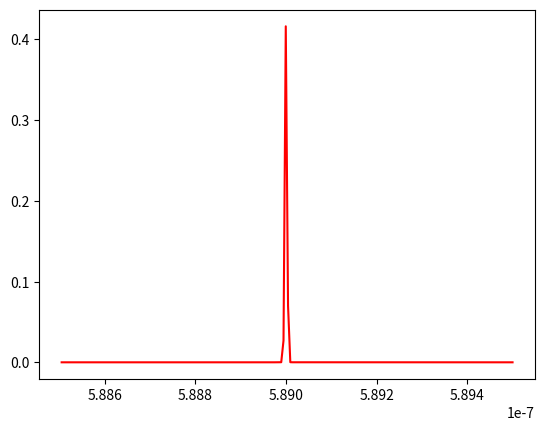

Here is the Python script that generated this plot:
from scipy.special import wofz
import numpy as np
import matplotlib.pyplot as plt
import math

def voigt(x,y):  #Fojtova funkcija  
    z = x + 1j*y
    w = wofz(z).real
    return w

e=1.60217657e-19 #elementarno naelektrisanje [C]
eV=1.60217657e-19 #eV u J
AU=149597871000 #Astronomska jedinica [m]
Na=6.02*1e+23 #Avogadrov broj
M=23*1e-3 #molarna masa Na [kg/mol]
me=9.1e-31 #masa elektrona[kg]
T=300  #temperatura [K]
Rk=0.1*AU #poluprecnik kome[m] 
k=1.38*10e-23 #Bolcmanova konst [J\K]    
dE=3.37*1e-19 # razlika energetskih stanja 3p i 3s, povezana sa talasnom duzinom [J] 
R=Na*k #Univerzalna gasna konstanta [J/(molK)]
L0=589e-9 #talasna duzina [m]
h=6.63*1e-34 #Plankova konstanta [Js]
c=299792458 #brzina svetlosti [m/s]
A=6.14e+7 #Ajnstajnov koef za verovatnocu spontane emisije[s^-1] (To smo nasli na Nistu (AKO JE TO, TO))
g0=1 # statisticka tezina 3s orbitale (s)
g1=3 # statisticka tezina 3p orbitale (px,py,pz)
V0=c/L0 #centralna frekvencija [s^-1]
Tef=5777 #efektivna temperatura Sunca [K]
#Ejon=495.8e+3   #energija prve jonizacije [J/mol]

a=[0]*6 #niz koef za NaI
b=[0]*6 #niz koef za NaII
#koeficijenti aproksimativne polinomne funkcije za izracunavanje particione f-je

a[0]=-2.60507178e+3
a[1]=1.71419244e+3
a[2]=-4.50632658e+2
a[3]=5.91751503e+1
a[4]=-3.88164070e+0
a[5]=1.01752936e-1

b[0]=-3.68868193e-6
b[1]=2.28941495e-6
b[2]=-5.66767833e-7
b[3]=6.99552282e-8
b[4]=-4.30495956e-9
b[5]=1.05668164e-10

Ro=600 #Gustina komete [kg/m^3]
Rn=3e4 #poluprecnik jezgra [m]
vt=4500 # termalna brzina gasa [m/s]
vp=26600 #outflow brzina hidrodinamicka [m/s]
Mh=0.001 #Molaena masa vodonika [kg/mol]
#ld=147e6 #duzina cerke [m] 
#lp=147e4 #duzina roditelja [m]
ld=449e3
lp=147e5 


aNa=22.989769 #atomska masa Na [a.j.m.]
aH=1.00794 #atomska masa H [a.j.m.]
ao=5.3e-11 #Bohrov radijus [m]
Eh=13.6 #Energija jonizacije vodonika [eV]
Ei=5.1390767 #Energija I jonizacije Na [eV]
E0=-Ei*eV #energija 3s orbitale [J]  (ODOKATIVNO)
E1=E0+2.1044*eV #energija 3p orbirale [J]
Zr=1 #Jonizaciono stanje emitera/NaI, Z=1
l0=0 #orbitalni broj za s
l1=1 #orbitalni broj za p
Eh1=10.19880570432 #Korigovan energija(NIST) za prvo pobudjeno stanje HI(2p) J= 1/2
Eh2=10.19885106866 #____,,___ J=3/2
Jh1=1/2 #NIST sluzi za g
Jh2=3/2 #NIST sluzi za g

nh = 10e19 #broj atoma vodonika po m^3
#nna = pow(10,-5.82)*nh #koncentracija atoma natrijuma
nnajonizovani = 0

dL = 5*1e-12 #od centralne talasne duzine[m]
L = L0-dL  #druga talasna duzina [m]

S=1/2

def part_funk(a,T):  #izracunavanje part f-je
    K=0
    for i in range(6):
        K += a[i]*pow(np.log(T),i) 
    Z = np.exp(K) 
    return Z
	
"""def kon(r):  #koncentracija Na opada eksponencijalno sa poluprecnikom kome
    konc=nna*math.exp(-10*r/Rk)
    return konc"""

def kon_Na_jezgro(Ro): #koncentracija Na u jezgru, sastav kao u Suncu
    mh=0.71*Ro*(4/3)*(Rn**3)*np.pi
    nh=(mh*Na/Mh)/((4/3)*(Rn**3)*np.pi)
    nna=pow(10,-5.82)*nh
    return nna
	
def kon_Na_koma(r):  #koncentracija Na Haserov model, u komi
    Q=4*np.pi*Rn*Rn*kon_Na_jezgro(Ro)*vp
    #Q=1e+28  
    Dr=r-Rn
    konc=(Q*ld*(np.exp(-Dr/lp)-np.exp(-Dr/ld)))/(4*np.pi*vt*r*r*(lp-ld))
    return konc
	
def vd_vals(n):
    mi= 1/aNa + 1/aH
    gh1=2*Jh1+1 #statisticke tezine za vodonik
    gh2=2*Jh2+1
    Ep=(Eh1*gh1+Eh2*gh2)/(gh1+gh2)
    np_vals=Zr*((Eh/np.abs(E1/eV))**1/2)
    ns_vals=Zr*((Eh/np.abs(E0/eV))**1/2)
    Rs=((ns_vals**2)/2)*(5*ns_vals**2+1-3*l0*(l0+1)) #3s
    Rs=Rs**2
    Rp=((np_vals**2)/2)*(5*np_vals**2+1-3*l1*(l1+1)) #3p
    Rp=Rp**2
    Red=Rp**2-Rs**2 #to je na kvadrat
    alfa=(9/2)*math.pow(ao,3)*math.pow((3*Eh)/(4*Ep),2)
    w=(8.18e-12)*L0*L0*math.pow(alfa*Red,2/5)*math.pow(T*mi,3/10)*n
    return w
	
def kon_H_koma(dr):
    Nh=0
    r1=Rk
    broj=br_ljuspica - 1
    for i in range(broj):
        r2=r1-dr
        dVlj=((4*np.pi)/3)*(r1**3-r2**3)
        nh=kon_Na_koma(r1)*math.pow(10,5.82)
        Nh+=nh*dVlj
        r1=r1-dr
    dVlj=((4*np.pi)/3)*(r1**3)
    nh=kon_Na_koma(r1)*math.pow(10,5.82)
    Nh+=nh*dVlj	
    Vk=(4*np.pi*(Rk**3))/3 #zapremina kome
    nh=Nh/Vk
    return nh
	

def MaxBol(T,r): #koncentracija Na u osnovnom 3s stanju (n0) na rastojanju r od kome         
    NaI = kon_Na_koma(r)
    Z = part_funk(a,T)
    Er=5.1390767*eV #energija 3s za Natrijum, mora minus da bude
    n0 = (NaI*g0*np.exp(-Er/(k*T)))/Z
    return n0	

def ajnstajnB(A): # za A(koef emisije) vraca B (Ajnstajnov koef apsorpcije za verovatnocu prelaza (3s-3p)[m^3s^-2J^-1])
    B=(L0**3*A*g1)/(8*np.pi*h*c*g0)
    return B

def Dopl_sirina(T): #Doplerova sirina u funkciji of temperature
    Dopler=np.sqrt(2*R*T/M)/L0
    return Dopler
	
def koef_aps(V,T,r):
    B = ajnstajnB(A)
    konc_aps = n0 = MaxBol(T,r)
    Dopler = Dopl_sirina(T)	
    apsor = ((B*n0*h*V)/(4*np.pi*Dopler))*Fojtov_profil(V)
    return apsor    
	
br_ljuspica = 1000
dr = Rk/br_ljuspica #koma je podeljena na 10000 ljuspica
print(vd_vals(nh))

		
def opt_dub(d,V,T): #opticka dubina za nehomogenu komu
   r1 = Rk
   suma_opt = 0
   broj = br_ljuspica - 1 - math.floor(d/dr)
   for i in range(broj):
       r2 = r1 - dr
       ds = np.sqrt(r1*r1 - d*d) - np.sqrt(r2*r2 - d*d)
       suma_opt += koef_aps(V,T,r1)*ds
       r1 = r2
   ds = np.sqrt(r1*r1 - d*d)
   suma_opt += koef_aps(V,T,r1)*ds
   suma_opt *= 2	
   return suma_opt

#def poc_intez(V,T): #pocetni intezitet preko plankove fje
#    plank=(2*h*V*V*V)/(c*c*(np.exp((h*V)/(k*T))-1))
#    return plank

#V2=5.0901e14 #588
#V1=V0-(V2-V0) #590
#dV=(V2-V1)/100

N_tacaka = 200

V1 = c/(589.5e-9)
V2 = c/(588.5e-9)
dV = (V2 - V1)/N_tacaka

def izlazni(V):
    tau = opt_dub(d,V,T) #2*Rk*koef_aps(V,T,Rk)   
    q = S*(1-np.exp(-tau))
    return q
	
def FWHM_G(T): #sirina na polovini max visine Gausa
    gamma_G=Dopl_sirina(T)  #scale parametar za Gausa
    Gg=2*np.sqrt(np.log(2))*gamma_G
    return Gg
# SAMO PRIRODNO SIRENJE!!!!!!!!!!!!! POSLE UBACITI STARKOVO I/ILI VAN DER WALSOVO SIRENJE USLED PRITISKA
def FWHM_L(L0): #sirina na polovini max visine Lorenca 
    gamma_L=A  #scale parametar za Lorenca, Rutten (3.45) 
    Gl=gamma_L/(2*np.pi)
    return Gl
	
av = (FWHM_L(V0)+vd_vals(nh))/FWHM_G(T)
def Fojtov_profil(V):
    F = voigt((V-V0)/Dopl_sirina(T),av)/np.sqrt(np.pi) #Fojtov normirani profil, u V0 0.56
    return F

d = 0
#dd = Rk/br_ljuspica

x = []
y = []

V = V1
for i in range(N_tacaka):
    y.append(izlazni(V))
    x.append(c/V)
    V += dV


#print(opt_dub(0,V0,T))
#for i in range(1000):
#    x.append(d)
#    y.append(opt_dub(d,V0,T))
#    d+=dd        	 
#d=np.linspace(0,Rk,1000) #rastojanje pravca od centra kome
#o=opt_dub(d,V0,T)
#plt.suptitle('opticka dubina za razlicite paralelne preseke za nehomogenu komu')
#plt.xlabel('rastojanje prave od centra kome [m]')
#plt.ylabel('opticka dubina')
plt.plot(x, y,'red')
plt.show()
